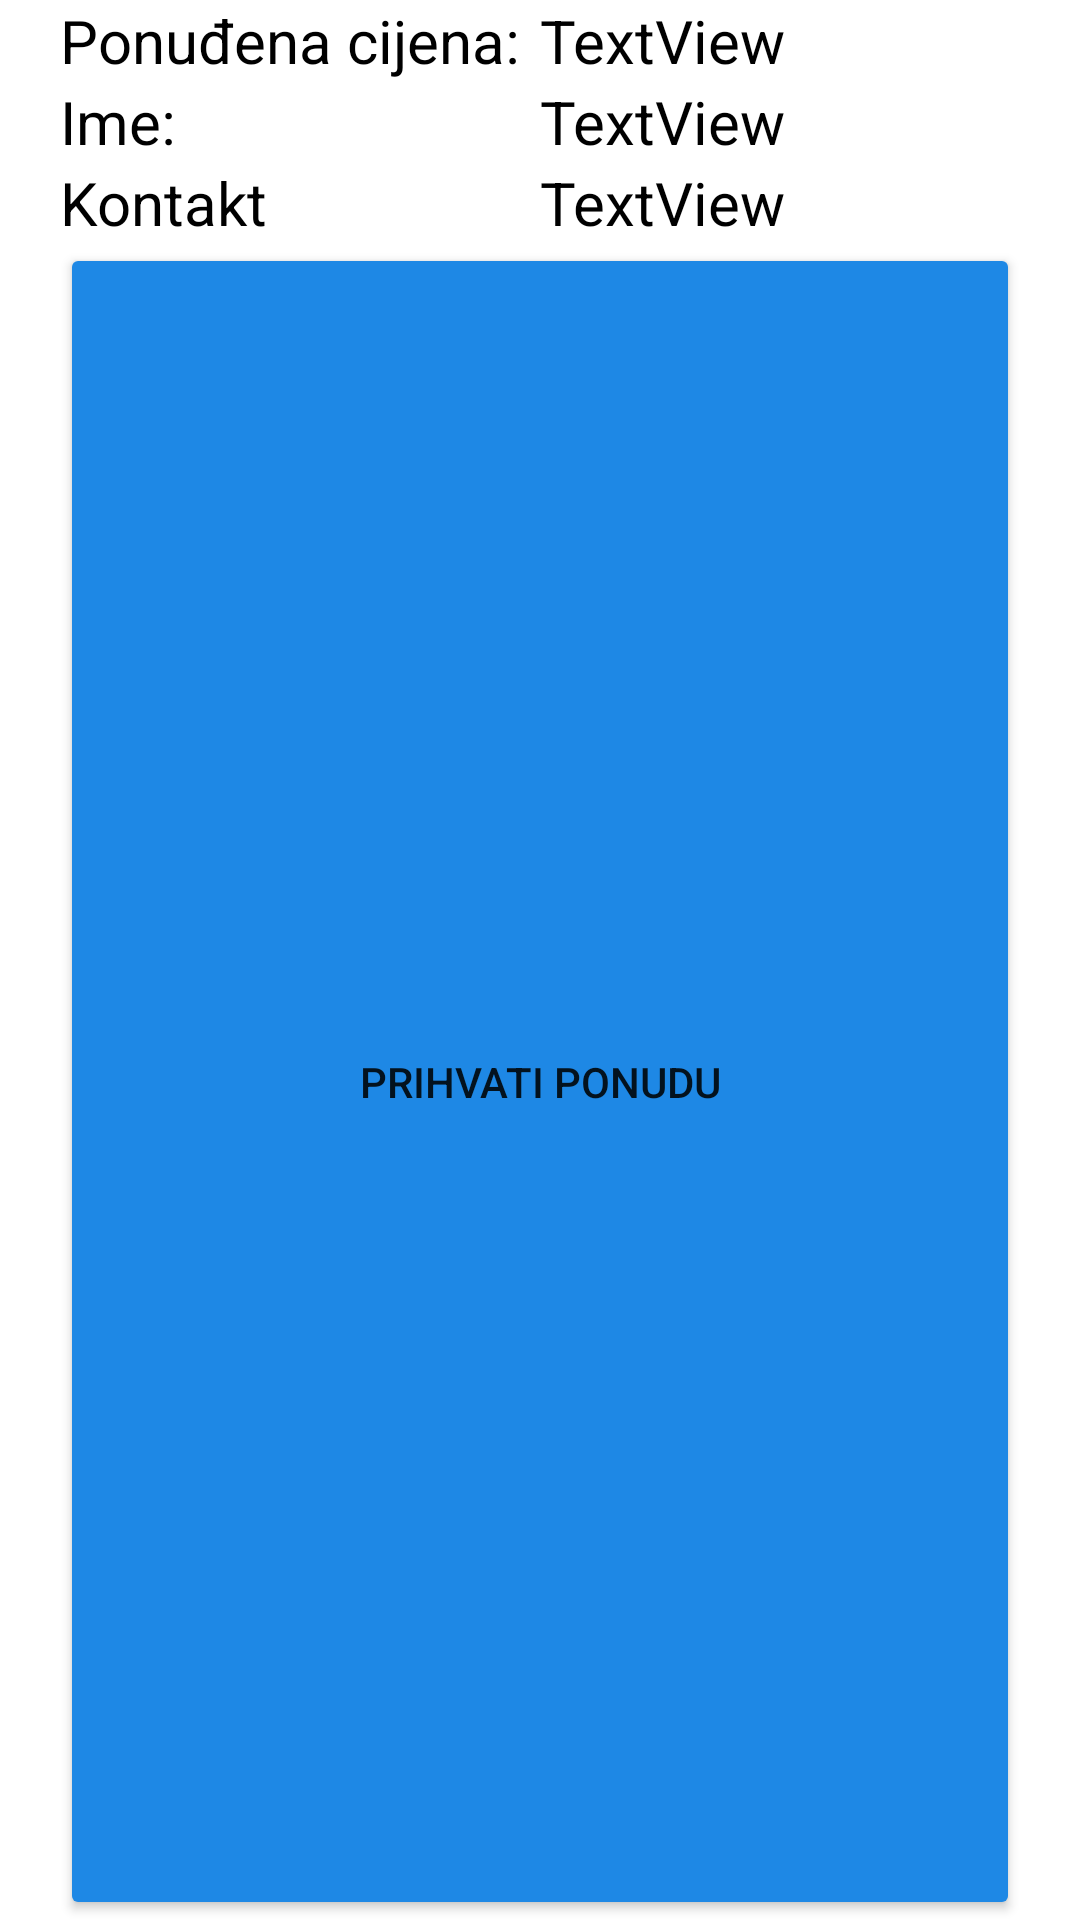

Write the Android layout XML for this screen, with the resource values it uses.
<!-- AndroidManifest.xml: application theme Theme.Roomzia -->
<!-- res/layout/offer_row.xml -->
<?xml version="1.0" encoding="utf-8"?>
<LinearLayout
    xmlns:android="http://schemas.android.com/apk/res/android"
    android:layout_width="match_parent"
    android:layout_height="wrap_content"
    android:orientation="horizontal"
    android:weightSum="2"
    android:layout_marginTop="10dp"
    >

    <LinearLayout
        android:layout_width="match_parent"
        android:layout_height="match_parent"
        android:layout_weight="1"
        android:orientation="vertical"
        android:background="@drawable/layout_bg"
        android:layout_marginStart="10dp"
        android:layout_marginEnd="10dp">

        <LinearLayout
            android:layout_width="match_parent"
            android:layout_height="wrap_content"
            android:orientation="horizontal"
            android:layout_marginStart="10dp"
            android:layout_marginEnd="10dp">

            <TextView
                android:id="@+id/textCijena"
                android:layout_width="match_parent"
                android:layout_height="wrap_content"
                android:layout_weight="1"
                android:text="@string/ponudenaCijena"
                android:textSize="20dp"
                android:textColor="@color/black"/>
            <TextView
                android:id="@+id/textViewPonCijena"
                android:layout_width="match_parent"
                android:layout_height="wrap_content"
                android:layout_weight="1"
                android:text="TextView"
                android:textSize="20dp"
                android:textColor="@color/black"/>
        </LinearLayout>
        <LinearLayout
            android:layout_width="match_parent"
            android:layout_height="wrap_content"
            android:orientation="horizontal"
            android:layout_marginStart="10dp"
            android:layout_marginEnd="10dp">

            <TextView
                android:id="@+id/textIme"
                android:layout_width="match_parent"
                android:layout_height="wrap_content"
                android:layout_weight="1"
                android:text="@string/ime"
                android:textSize="20dp"
                android:textColor="@color/black"/>
            <TextView
                android:id="@+id/textViewImeCis"
                android:layout_width="match_parent"
                android:layout_height="wrap_content"
                android:layout_weight="1"
                android:text="TextView"
                android:textSize="20dp"
                android:textColor="@color/black"/>
        </LinearLayout>
        <LinearLayout
            android:layout_width="match_parent"
            android:layout_height="wrap_content"
            android:orientation="horizontal"
            android:layout_marginStart="10dp"
            android:layout_marginEnd="10dp">
            <TextView
                android:id="@+id/textkontakt"
                android:layout_width="match_parent"
                android:layout_height="wrap_content"
                android:layout_weight="1"
                android:text="@string/kontakt"
                android:textSize="20dp"
                android:textColor="@color/black"/>
            <TextView
                android:id="@+id/textViewKontaktCistaca"
                android:layout_width="match_parent"
                android:layout_height="wrap_content"
                android:layout_weight="1"
                android:text="TextView"
                android:textSize="20dp"
                android:textColor="@color/black"/>
        </LinearLayout>

        <Button
            android:id="@+id/buttonPrihvatiPonudu"
            android:layout_width="match_parent"
            android:layout_height="wrap_content"
            android:layout_weight="1"
            android:text="@string/buttonPrihvatiPonudu"
            android:layout_marginStart="10dp"
            android:layout_marginEnd="10dp"
            android:backgroundTint="#1E88E5"/>
        <LinearLayout
            android:layout_width="match_parent"
            android:layout_height="wrap_content">

        </LinearLayout>
    </LinearLayout>

</LinearLayout>
<!-- resources referenced by this layout -->
<resources>
  <!-- drawable layout_bg (drawable) -->
  <?xml version="1.0" encoding="utf-8"?>
  <shape xmlns:android="http://schemas.android.com/apk/res/android">
      <corners android:radius="15dp"></corners>
      <solid android:color="#ffffff"></solid>
  
  </shape>
  <string name="buttonPrihvatiPonudu">Prihvati ponudu</string>
  <string name="ime">Ime:</string>
  <string name="kontakt">Kontakt</string>
  <string name="ponudenaCijena">Ponuđena cijena:</string>
  <style name="Theme.Roomzia" parent="Theme.MaterialComponents.DayNight.DarkActionBar">
          
          <item name="colorPrimary">@color/purple_500</item>
          <item name="colorPrimaryVariant">@color/purple_700</item>
          <item name="colorOnPrimary">@color/white</item>
          
          <item name="colorSecondary">@color/teal_200</item>
          <item name="colorSecondaryVariant">@color/teal_700</item>
          <item name="colorOnSecondary">@color/black</item>
          
          <item name="android:statusBarColor" tools:targetApi="l">?attr/colorPrimaryVariant</item>
          
      </style>
  <!-- not gathered from this repository: default colours our renderer supplied (Android Studio template values) -->
  <color name="purple_500">#FF6200EE</color>
  <color name="purple_700">#FF3700B3</color>
  <color name="teal_200">#FF03DAC5</color>
  <color name="teal_700">#FF018786</color>
  <color name="black">#FF000000</color>
  <color name="white">#FFFFFFFF</color>
</resources>
